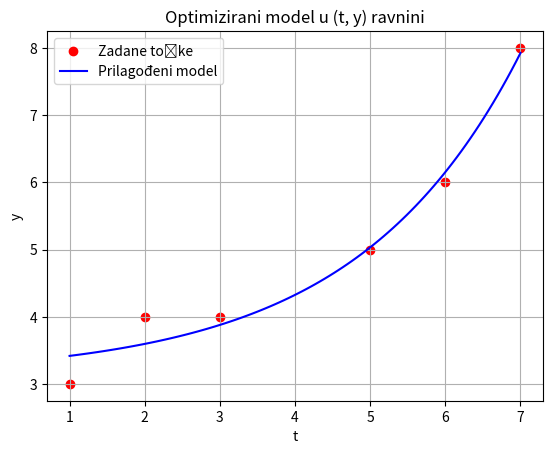

The matplotlib source for this figure:
import numpy as np
from scipy.optimize import least_squares
import matplotlib.pyplot as plt

# Zadani podaci (t, y)
t = np.array([1, 2, 3, 5, 6, 7])
y = np.array([3, 4, 4, 5, 6, 8])

# Model funkcija: M(x, t) = x1 * exp(x2 * t) + x3
def model(x, t):
    return x[0] * np.exp(x[1] * t) + x[2]

# Rezidualna funkcija za optimizaciju
def residuals(x, t, y):
    return model(x, t) - y

# Početne vrijednosti parametara x1, x2, x3
x0 = [1, 1, 1]

# Gauss-Newton optimizacija koristeći least_squares
result = least_squares(residuals, x0, args=(t, y))
x_opt = result.x

# Ispis optimiziranih parametara
print(f"Optimizirani parametri: x1={x_opt[0]:.4f}, x2={x_opt[1]:.4f}, x3={x_opt[2]:.4f}")

# Crtanje rezultata
t_fine = np.linspace(min(t), max(t), 100)
y_model = model(x_opt, t_fine)

plt.scatter(t, y, color='red', label='Zadane točke')
plt.plot(t_fine, y_model, label='Prilagođeni model', color='blue')
plt.xlabel('t')
plt.ylabel('y')
plt.title('Optimizirani model u (t, y) ravnini')
plt.legend()
plt.grid()
plt.show()
